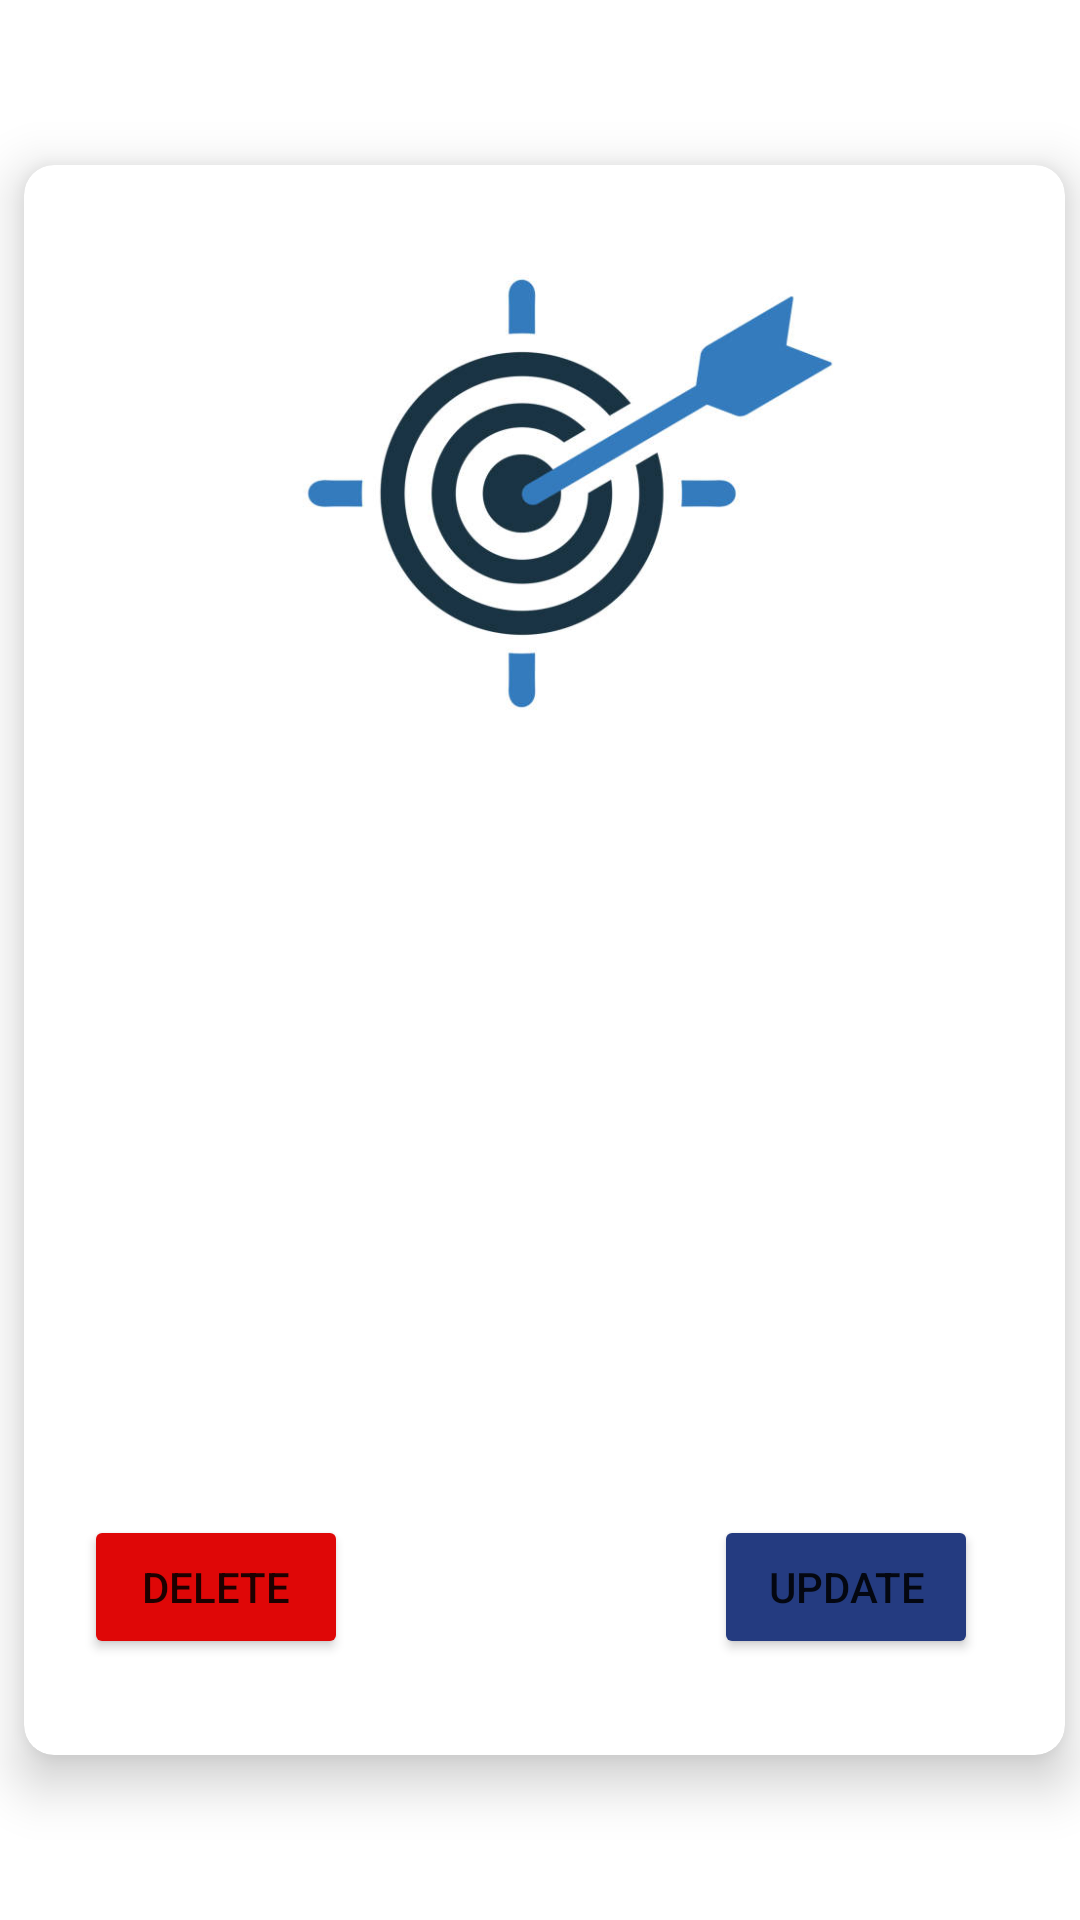

Reconstruct the res/layout file that produces this screen, plus the resources it refers to.
<!-- AndroidManifest.xml: application theme Theme.BottomNav -->
<!-- res/layout/activity_goal_details.xml -->
<?xml version="1.0" encoding="utf-8"?>
<androidx.constraintlayout.widget.ConstraintLayout xmlns:android="http://schemas.android.com/apk/res/android"
    xmlns:app="http://schemas.android.com/apk/res-auto"
    xmlns:tools="http://schemas.android.com/tools"
    android:layout_width="match_parent"
    android:layout_height="match_parent"
    tools:context=".GoalDetailsActivity">


    <androidx.cardview.widget.CardView
        android:id="@+id/incomeForm"
        android:layout_width="373dp"
        android:layout_height="566dp"
        app:cardCornerRadius="10dp"
        app:cardElevation="10dp"
        app:cardMaxElevation="10dp"
        app:cardUseCompatPadding="true"
        app:layout_constraintBottom_toBottomOf="parent"
        app:layout_constraintEnd_toEndOf="parent"
        app:layout_constraintHorizontal_bias="0.421"
        app:layout_constraintStart_toStartOf="parent"
        app:layout_constraintTop_toTopOf="parent">

        <TextView
            android:id="@+id/goalName"
            android:layout_width="275dp"
            android:layout_height="45dp"
            android:layout_marginStart="40dp"
            android:layout_marginTop="220dp"
            android:textSize="20sp"
            app:layout_constraintEnd_toEndOf="parent"
            app:layout_constraintHorizontal_bias="0.498"
            app:layout_constraintStart_toStartOf="parent"
            app:layout_constraintTop_toTopOf="parent" />

        <TextView
            android:id="@+id/goalDescription"
            android:layout_width="274dp"
            android:layout_height="49dp"
            android:layout_marginStart="40dp"
            android:layout_marginTop="280dp"
            android:textSize="20sp"
            app:layout_constraintEnd_toEndOf="parent"
            app:layout_constraintStart_toStartOf="parent"
            app:layout_constraintTop_toBottomOf="@+id/goalName" />

        <Button
            android:id="@+id/btnUpdateGoal"
            android:layout_width="wrap_content"
            android:layout_height="wrap_content"
            android:layout_marginStart="230dp"
            android:layout_marginTop="450dp"
            android:backgroundTint="@color/btnColor"
            android:text="@string/UPDATE"
            app:layout_constraintBottom_toBottomOf="parent"
            app:layout_constraintStart_toStartOf="parent"
            app:layout_constraintTop_toBottomOf="@+id/goalDescription"
            app:layout_constraintVertical_bias="0.005" />

        <Button
            android:id="@+id/btnDeleteGoal"
            android:layout_width="wrap_content"
            android:layout_height="wrap_content"
            android:layout_marginStart="20dp"
            android:layout_marginTop="450dp"
            android:backgroundTint="#DF0707"
            android:text="@string/deleteBtn"
            app:layout_constraintBottom_toBottomOf="parent"
            app:layout_constraintEnd_toEndOf="parent"
            app:layout_constraintHorizontal_bias="0.72"
            app:layout_constraintStart_toEndOf="@+id/btnUpdateGoal" />

        <ImageView
            android:id="@+id/imageView3"
            android:layout_width="204dp"
            android:layout_height="199dp"
            android:layout_marginStart="80dp"
            android:layout_marginTop="10dp"
            app:srcCompat="@drawable/goal" />

    </androidx.cardview.widget.CardView>


</androidx.constraintlayout.widget.ConstraintLayout>
<!-- resources referenced by this layout -->
<resources>
  <color name="btnColor">#243B80</color>
  <!-- drawable goal: jpg bitmap (drawable, 23212 bytes) -->
  <string name="UPDATE">UPDATE</string>
  <string name="deleteBtn">DELETE</string>
  <style name="Theme.BottomNav" parent="Theme.MaterialComponents.DayNight.NoActionBar">
          
          <item name="colorPrimary">@color/colorPrimary</item>
          <item name="colorPrimaryVariant">@color/colorSecondary</item>
          <item name="colorOnPrimary">@color/general</item>
          
          <item name="colorSecondary">@color/teal_200</item>
          <item name="colorSecondaryVariant">@color/teal_700</item>
          <item name="colorOnSecondary">@color/black</item>
          
          <item name="android:statusBarColor">@color/colorPrimary</item>
          
      </style>
  <color name="colorPrimary">#3F3ADE</color>
  <color name="colorSecondary">#524EDB</color>
  <color name="general">#E2E1F4</color>
  <color name="teal_200">#FF03DAC5</color>
  <color name="teal_700">#FF018786</color>
  <color name="black">#FF000000</color>
</resources>
